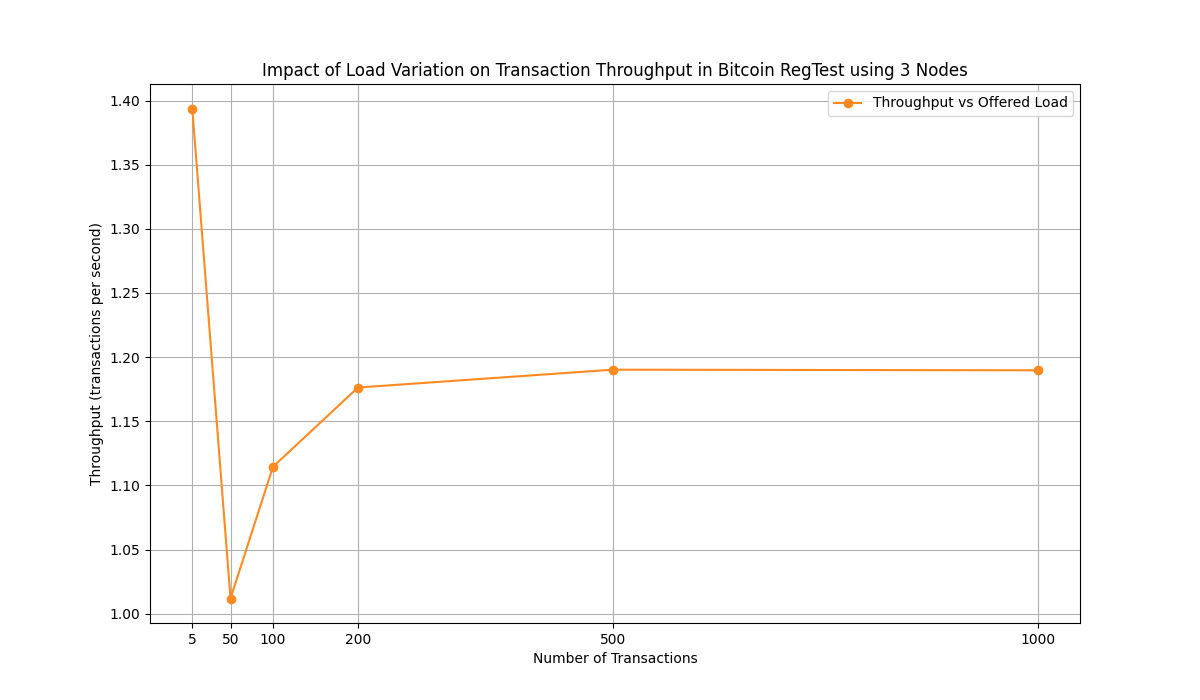

Source data for this figure (header and first rows):
Transaction ID, Timestamp Sent, Timestamp Confirmed
131b4bfd3b3983644754a2bde64fad59d67626ea…, 1716559903, 1716559906
a4b9244bc0002876b571e06cfbb1d4a9efea6b5b…, 1716559902, 1716559906
bad88e6b4648afa60b7ee4674cf889d20be6d377…, 1716559903, 1716559906
5b98ebf4be06a8264e60fe6c140acfaac684dd30…, 1716559902, 1716559906
b5a5bbffe8679f4ba26213ff1acafbba262bba91…, 1716559902, 1716559906
d9d125c62de38aa7f2c2f6a7b55578766ab7a44b…, 1716559907, 1716559916
830ddf747a0a4e1e5ebab6ab01483efff14fe5f4…, 1716559907, 1716559916
fc3145c1bb60c414a73ee691116b3956946deadf…, 1716559907, 1716559916
d138d2011507a2ffb22a4d8ed9da6758faf899a2…, 1716559907, 1716559916
0dbfd155cbb2f629a0e7f30eccc77e173a2fa17b…, 1716559907, 1716559916
bd427afe9fecd46815a5dc0b0f1843d2d824a0cf…, 1716559907, 1716559916
86a08028f3d4a557f51ba7b955b8c3b70c61fe0a…, 1716559907, 1716559916
b4c84b079d2d9fd24e1bec2e122d66ab03141f0e…, 1716559907, 1716559916
f38f098a7dbb25ae9906004077fb497395628aa2…, 1716559907, 1716559916
3fbdc33c324addf60dbe783fc14b90070cee7af5…, 1716559907, 1716559916
fa28d8395050957cb6c6e251ea0ddcf5544a186c…, 1716559907, 1716559916
2630935055f133350d8f5b4a2e43108a03baa7f4…, 1716559907, 1716559916
bb798ca7aad06a09a9119f4d630da95cdbb9a9fe…, 1716559916, 1716559926
095a6e1aa1b30572da40a1aaf49f9e0d13549ef3…, 1716559916, 1716559926
f17407512181231e58fcdb0d69b716a0e73dbcad…, 1716559916, 1716559926
15ab4015162571a2ded8af837b34c6acc60401d7…, 1716559916, 1716559926
7173ad79f8c63c538a77acde98a85865ac53eea2…, 1716559916, 1716559926
467fa1a54d483f5826454f92d8046902667cceef…, 1716559916, 1716559926
1ae71756f54a29c6ec26e044bf0aecfe1b53e9ee…, 1716559916, 1716559926
72e7032ea98ac147c2120ac9c5d757b1b3144827…, 1716559916, 1716559926
238823eb29e4c0e98e092306a125532b5e6ec02b…, 1716559916, 1716559926
1c3f7a2b4e18e4255e514565bb167af32ce1d861…, 1716559916, 1716559926
403c4f09ec9621d15482c7ec8bf02c77e8bc3279…, 1716559916, 1716559926
ef5a5780f9546274f57518fdbdf2bb37a6713ce5…, 1716559916, 1716559926
5d0206688269a4a6128205967068d29f21f04ddd…, 1716559926, 1716559936
9ce72ab8f8e0bc4e5eed9f11e2a2f324a3397620…, 1716559926, 1716559936
4ea3a069a2d9ea9f935c937ae2bfb63e5086acce…, 1716559926, 1716559936
a83912505fe17b733850e9196beb12eb7054f840…, 1716559926, 1716559936
64aefff3a8962235ed91a84c5d2d7409ae4ccf94…, 1716559926, 1716559936
ca36ef3266f337688836771f50ed5a5068aad382…, 1716559926, 1716559936
41452714c8dc51e2f1ba9334a25120b2ed63e763…, 1716559926, 1716559936
4e3d074279a760ea133bd8e28d4952621af45470…, 1716559926, 1716559936
bbf97650371973a712649abec5b8fa1e60a991ad…, 1716559926, 1716559936
d39ba1792d1a70f76062f78f1a7afe62cde14629…, 1716559926, 1716559936
525a2accb196f29d3df963042d7588207c899e4c…, 1716559926, 1716559936
19d820efb1f748d7ae9d98846f2696bade2cec9b…, 1716559926, 1716559936
b5d3eeb9c1baf5a818eda1bfee68e9127a52975a…, 1716559936, 1716559946
ba1daf2622d6160bae4b42ae3936eae12cb7da4d…, 1716559936, 1716559946
a531e089e5c3c8cb007bd1abd3fd621cde5ebdab…, 1716559936, 1716559946
fab959707203d5f434fa7287b4e9cf835ea30a5c…, 1716559936, 1716559946
31101c18f05c31b444fbc8fe7abcfded7bbc489f…, 1716559936, 1716559946
02f94a2fd075c1f1333ddbce05d4262762f0a97c…, 1716559936, 1716559946
b1222b8e1692ecb4c43d7d126084a0a5a11002a1…, 1716559936, 1716559946
bf152b4ed66b6dae315d4b62c4c4ad984fb97ddb…, 1716559936, 1716559946
160281a8fe6e530bbf6729c1c9f8925ac3bdf4d0…, 1716559936, 1716559946
6845e6cededf2b6746074ae01949f9dff02cfc91…, 1716559936, 1716559946
49074987eb36d7f1f8e81f32403661d9c3aa1a75…, 1716559936, 1716559946
07525b734e3164aef870041e2c3527e202acfa59…, 1716559936, 1716559946
d36c1c957d32045f740cfd2b54ab0227c0f91d8a…, 1716559946, 1716559956
12ce129cd139f29b2991dd856297010ee6557f50…, 1716559946, 1716559956
88b683f108087d1fe58dcc46be4665eb70c2d528…, 1716559957, 1716559966
0dedd65edbfe35cffd8b79a3432ba4bb671ae290…, 1716559957, 1716559966
d975d7904a63e177e9e34b2c4f04780a71c48b0b…, 1716559957, 1716559966
ea8f78dc69a0c247aba5d074ed7d86789b903abb…, 1716559957, 1716559966
bcc6654aaa338aac8806074b1683bbf9f07e54d6…, 1716559956, 1716559966
... 1,795 more rows
